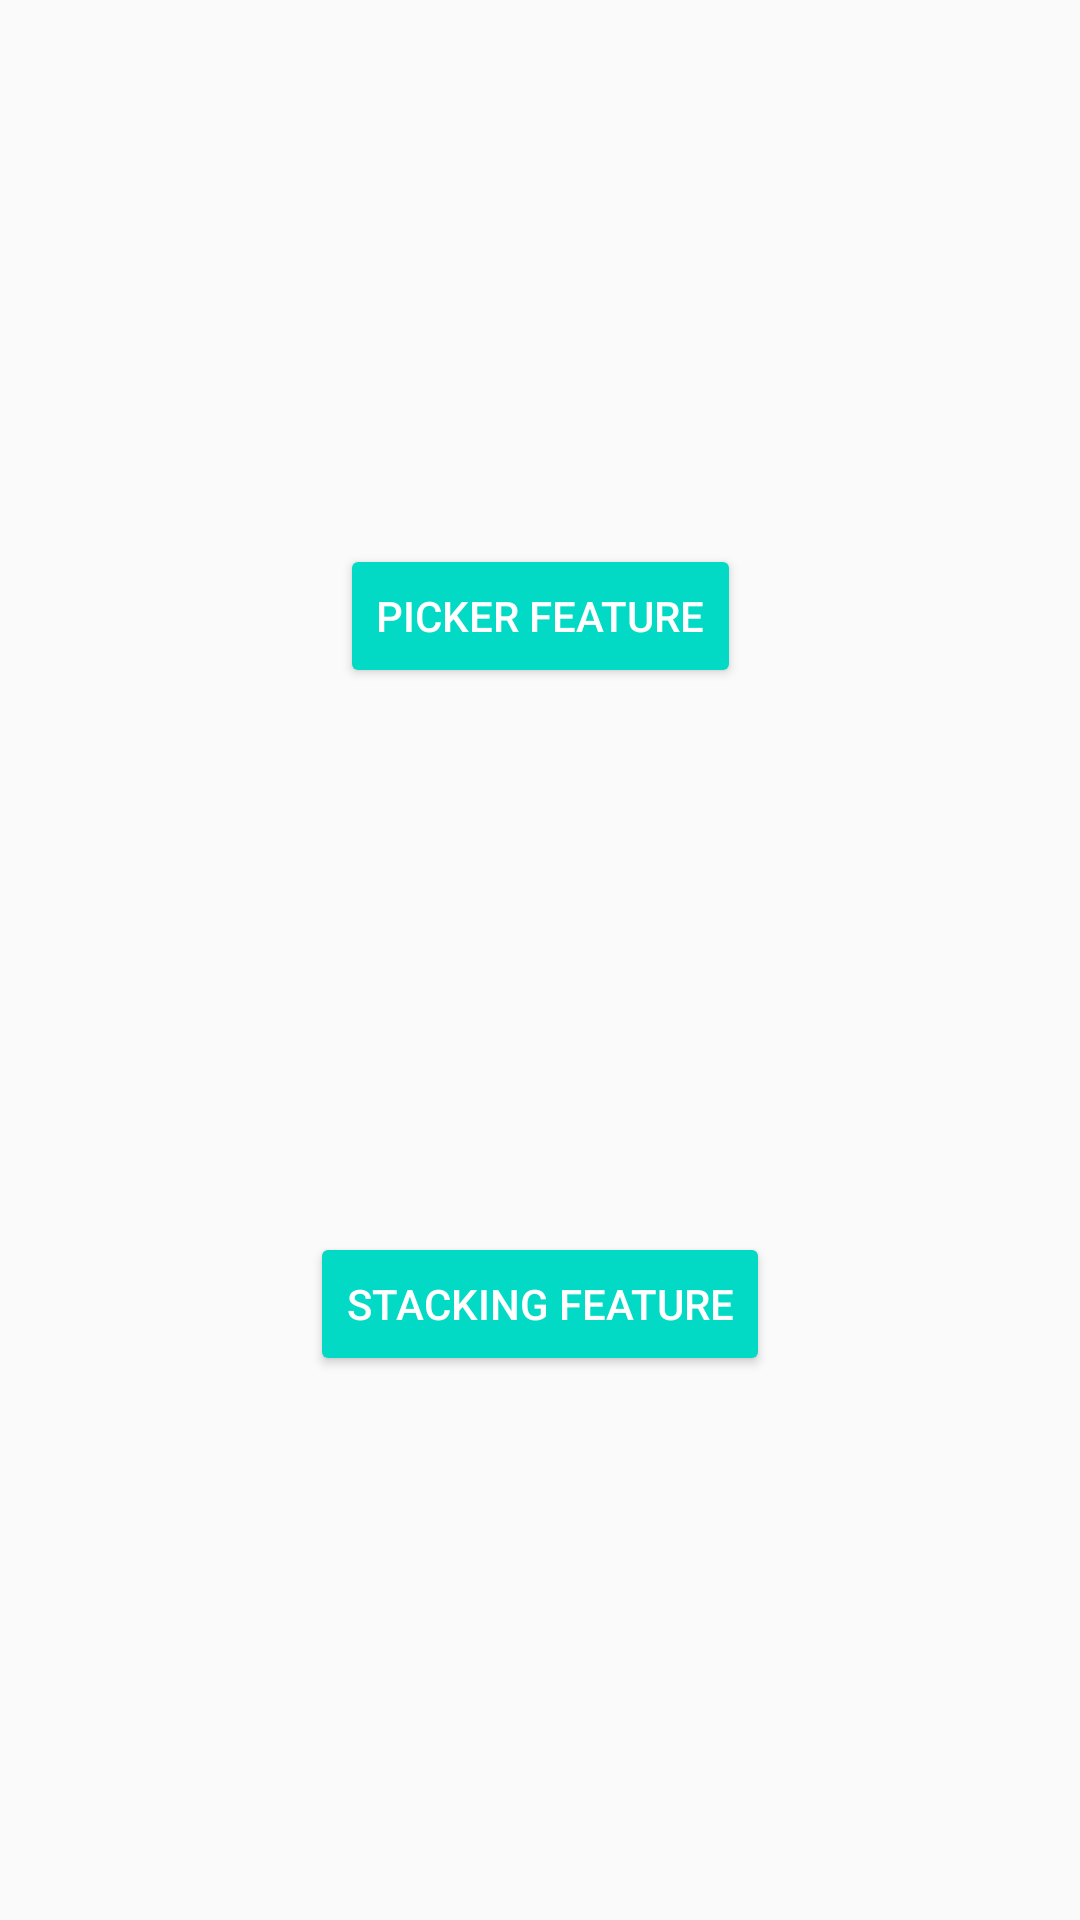

The Android layout XML behind this screen, and the referenced resources:
<!-- AndroidManifest.xml: application theme AppTheme -->
<!-- res/layout/main_dashboard_fragment.xml -->
<?xml version="1.0" encoding="utf-8"?>
<androidx.constraintlayout.widget.ConstraintLayout xmlns:android="http://schemas.android.com/apk/res/android"
    xmlns:app="http://schemas.android.com/apk/res-auto"
    xmlns:tools="http://schemas.android.com/tools"
    android:layout_width="match_parent"
    android:layout_height="match_parent"
    tools:context="com.archit.androidframework.main.fragment.MainDashboardFragment">

    <Button
        android:id="@+id/btnPickerFeature"
        style="@style/Widget.AppCompat.Button.Colored"
        android:layout_width="wrap_content"
        android:layout_height="wrap_content"
        android:text="Picker Feature"
        app:layout_constraintBottom_toTopOf="@+id/btnStackingFeature"
        app:layout_constraintEnd_toEndOf="parent"
        app:layout_constraintHorizontal_bias="0.5"
        app:layout_constraintStart_toStartOf="parent"
        app:layout_constraintTop_toTopOf="parent" />

    <Button
        android:id="@+id/btnStackingFeature"
        style="@style/Widget.AppCompat.Button.Colored"
        android:layout_width="wrap_content"
        android:layout_height="wrap_content"
        android:text="Stacking Feature"
        app:layout_constraintBottom_toBottomOf="parent"
        app:layout_constraintEnd_toEndOf="parent"
        app:layout_constraintHorizontal_bias="0.5"
        app:layout_constraintStart_toStartOf="parent"
        app:layout_constraintTop_toBottomOf="@+id/btnPickerFeature" />
</androidx.constraintlayout.widget.ConstraintLayout>
<!-- resources referenced by this layout -->
<resources>
  <style name="AppTheme" parent="Theme.AppCompat.Light.DarkActionBar">
          
          <item name="colorPrimary">@color/colorPrimary</item>
          <item name="colorPrimaryDark">@color/colorPrimaryDark</item>
          <item name="colorAccent">@color/colorAccent</item>
      </style>
  <color name="colorPrimary">#6200EE</color>
  <color name="colorPrimaryDark">#3700B3</color>
  <color name="colorAccent">#03DAC5</color>
</resources>
